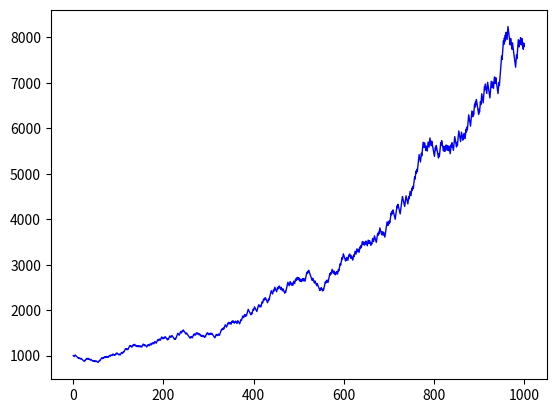

Write Python code to recreate this figure.
# libraries
import matplotlib.pyplot as plt
import numpy as np
import random

# data initialization
capital = 1000.0
riskPerc = 1.0
successRate = 0.4
failureRate = 0.6
riskRewardRatio = 1.8

# temporary variables
expectancy = successRate * riskRewardRatio - failureRate
maxCapital = 0.0
maxDrawdown = 0.0

values = []
values.append(capital)

# prob is in decimal form, 30% is 0.30 
def probability(prob):
    tmp = prob * 1000
    if (random.randint(1, 1000) <= tmp):
        return True
    return False

# create data
for i in range(1000):
    if probability(successRate) == True:
        capital = capital * (1 + riskPerc * riskRewardRatio / 100)
    else:
        capital = capital * (1 - riskPerc / 100)
    if capital > maxCapital:
        maxCapital = capital
    dd = 1 - capital / maxCapital
    if dd > maxDrawdown:
        maxDrawdown = dd
    values.append(capital)

print("Trading expectancy: " + str(f'{expectancy:.2f}'))
print("Maximum drawdown: " + str(f'{maxDrawdown * 100:.2f}') + "%")
plt.plot(values, color="blue", lw=1)
plt.show()